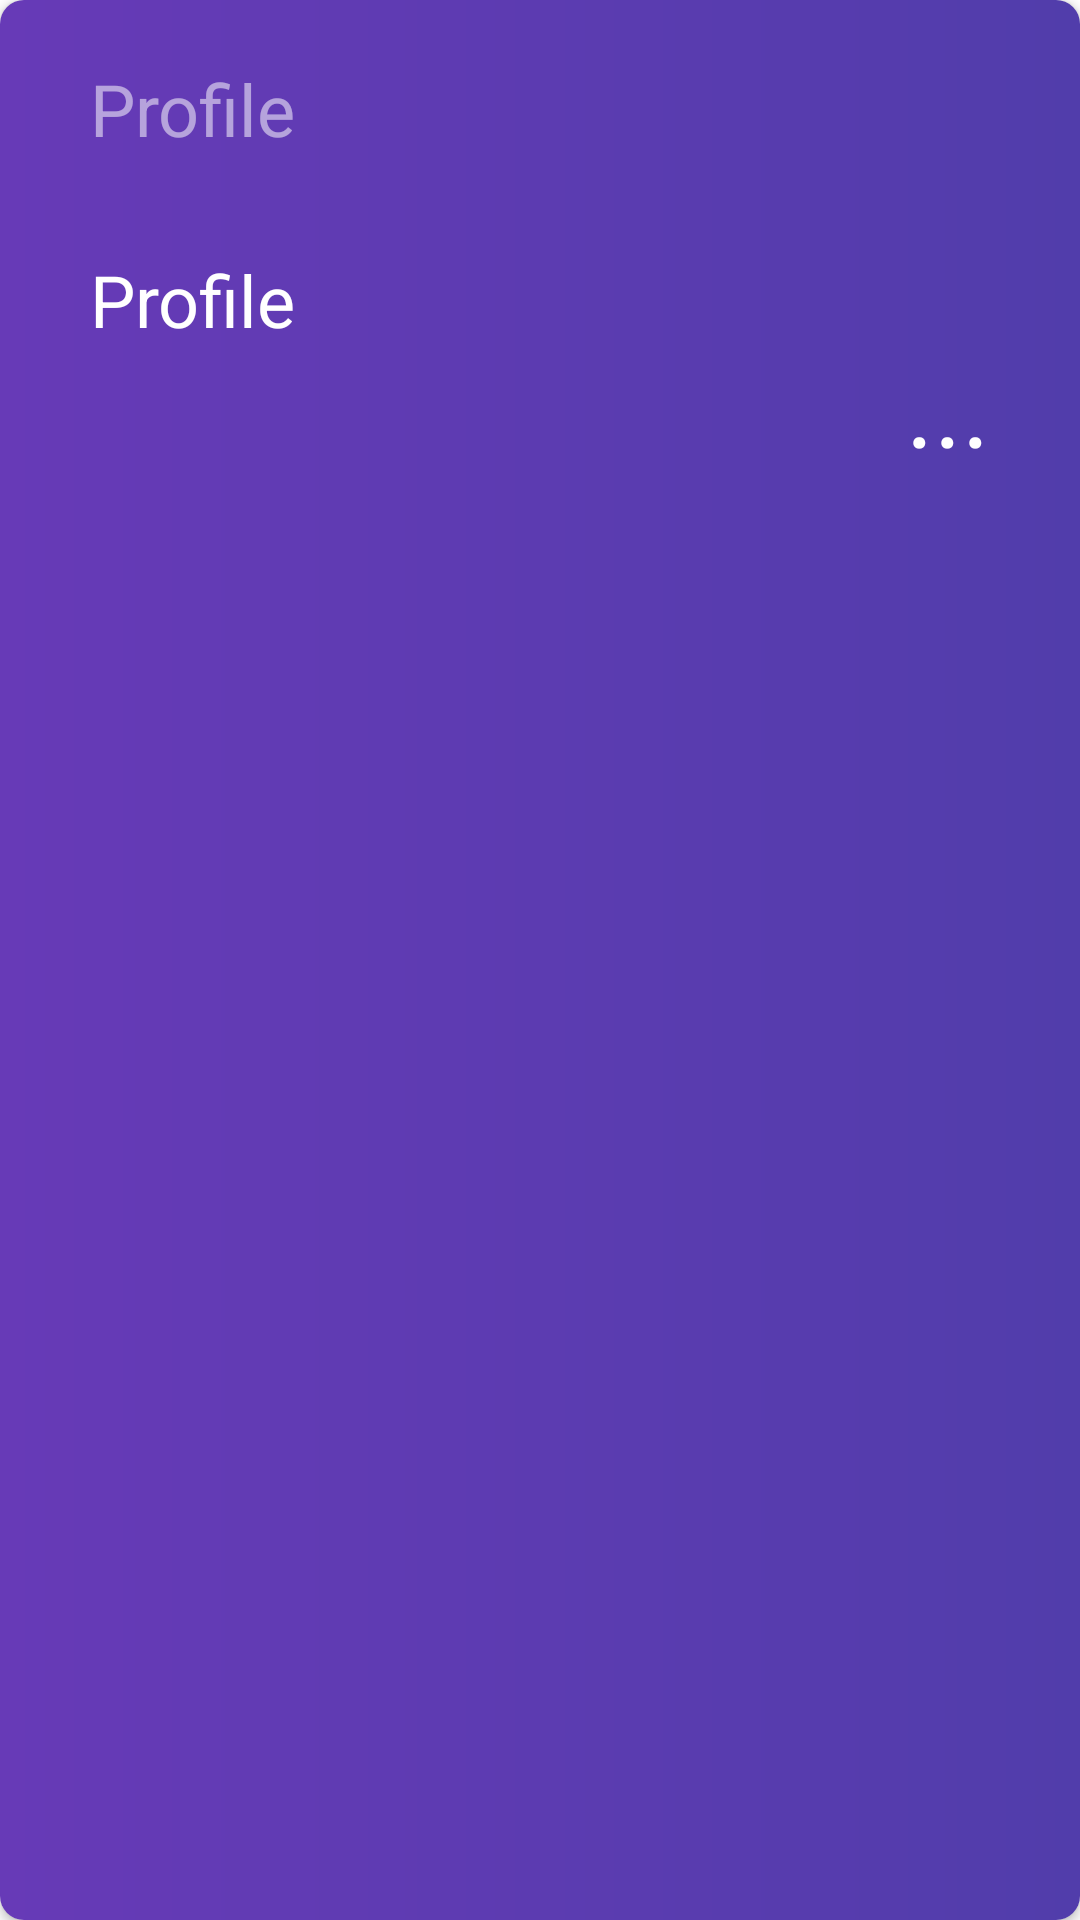

Reconstruct the res/layout file that produces this screen, plus the resources it refers to.
<!-- AndroidManifest.xml: application theme Theme.SafePhone2 -->
<!-- res/layout/profile_item.xml -->
<?xml version="1.0" encoding="utf-8"?>
<androidx.cardview.widget.CardView xmlns:android="http://schemas.android.com/apk/res/android"
    android:layout_width="match_parent"
    android:layout_height="173dp"
    xmlns:app="http://schemas.android.com/apk/res-auto"
    android:layout_marginRight="30dp"
    app:cardCornerRadius="8dp"
    android:layout_marginTop="30dp"
    android:layout_marginLeft="30dp"
    android:id="@+id/profileCard">
    <LinearLayout
        android:layout_width="match_parent"
        android:layout_height="match_parent"
        android:background="@drawable/bg1"
        android:orientation="vertical">
        <LinearLayout
            android:layout_width="match_parent"
            android:layout_height="wrap_content"
            android:orientation="horizontal"
            android:layout_marginLeft="30dp"
            android:layout_marginTop="20dp"
            android:layout_marginRight="30dp"
            >
            <LinearLayout
                android:layout_width="wrap_content"
                android:layout_height="wrap_content"
                android:orientation="vertical">

                <TextView
                    android:textSize="24dp"
                    android:textColor="#88FFFFFF"
                    android:layout_width="wrap_content"
                    android:layout_height="wrap_content"
                    android:text="Profile"
                    android:id="@+id/isActive"/>

            </LinearLayout>

        </LinearLayout>

        <LinearLayout
            android:layout_width="match_parent"
            android:layout_height="wrap_content"
            android:layout_marginLeft="30dp"
            android:layout_marginTop="20dp"
            android:layout_marginRight="30dp"
            android:orientation="horizontal">

            <TextView
                android:layout_width="wrap_content"
                android:layout_height="wrap_content"
                android:text="Profile"
                android:textColor="#ffff"
                android:textSize="24dp"
                android:id="@+id/profileTitle"/>

            <RelativeLayout
                android:layout_width="match_parent"
                android:layout_height="wrap_content">

                <TextView
                    android:layout_width="wrap_content"
                    android:layout_height="wrap_content"
                    android:layout_alignParentRight="true"
                    android:layout_marginTop="40dp"
                    android:text="..."
                    android:textColor="#ffff"
                    android:textSize="35dp"
                    android:id="@+id/popUpWindowBtn"/>
            </RelativeLayout>

        </LinearLayout>

    </LinearLayout>




























</androidx.cardview.widget.CardView>
<!-- resources referenced by this layout -->
<resources>
  <!-- drawable bg1 (drawable) -->
  <?xml version="1.0" encoding="utf-8"?>
  <shape xmlns:android="http://schemas.android.com/apk/res/android">
  
  
      <gradient android:startColor="#673ab7"
          android:endColor="#513DAB">
  
      </gradient>
  </shape>
  <style name="Theme.SafePhone2" parent="Theme.MaterialComponents.DayNight.DarkActionBar">
          
          <item name="colorPrimary">@color/purple_500</item>
          <item name="colorPrimaryVariant">@color/purple_700</item>
          <item name="colorOnPrimary">@color/white</item>
          
          <item name="colorSecondary">@color/teal_200</item>
          <item name="colorSecondaryVariant">@color/teal_700</item>
          <item name="colorOnSecondary">@color/black</item>
          
          <item name="android:statusBarColor" tools:targetApi="l">?attr/colorPrimaryVariant</item>
          
      </style>
  <color name="purple_500">#05F515</color>
  <color name="purple_700">#00B0FF</color>
  <color name="white">#FFFFFFFF</color>
  <color name="teal_200">#FF03DAC5</color>
  <color name="teal_700">#FF018786</color>
  <color name="black">#FF000000</color>
</resources>
